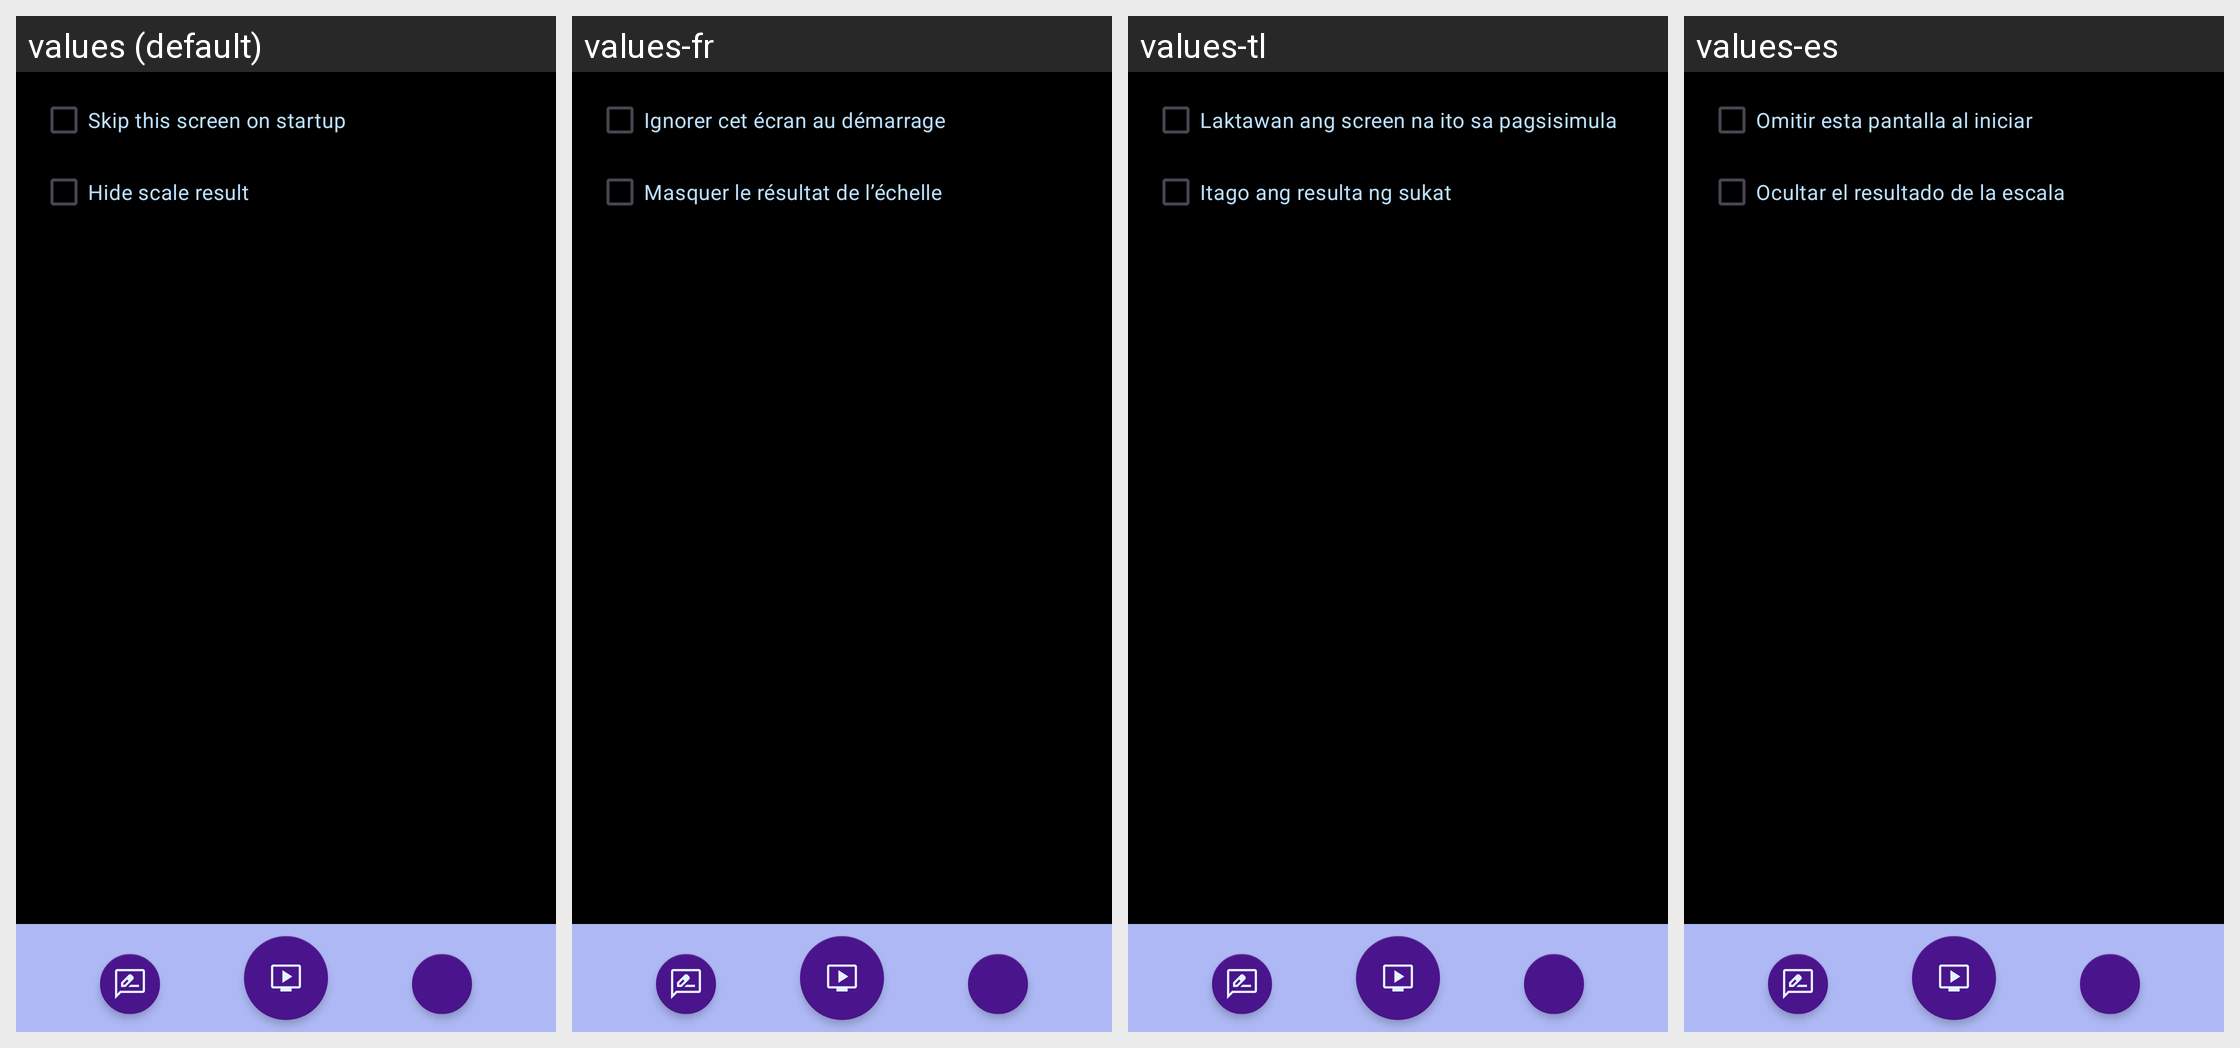

Locale-by-locale string values for the Android screen shown in this grid:
Android screen res/layout/activity_start.xml rendered under 4 locales, left to right: values (default), values-fr, values-tl, values-es. Device: Nexus 5 (rendered at 1080×1920; each locale shown at half size, 540×960, under a caption strip naming it); theme Theme.Ch4IR.
Other locales in the repository, not shown: values-bn, values-cs, values-de, values-hi, values-in, values-it, values-ja, values-ko, values-nl, values-pl, values-pt, values-ru, values-ta, values-tr, values-vi, values-zh.
Strings drawn on this screen, with the default value and each locale's value (text and hints the layout hard-codes, and strings that could not be matched under every locale, appear in the picture but are not listed):

skip_start_chekbox_text
  values: Skip this screen on startup
  values-fr: Ignorer cet écran au démarrage
  values-tl: Laktawan ang screen na ito sa pagsisimula
  values-es: Omitir esta pantalla al iniciar

hide_scale_chekbox_text
  values: Hide scale result
  values-fr: Masquer le résultat de l’échelle
  values-tl: Itago ang resulta ng sukat
  values-es: Ocultar el resultado de la escala
